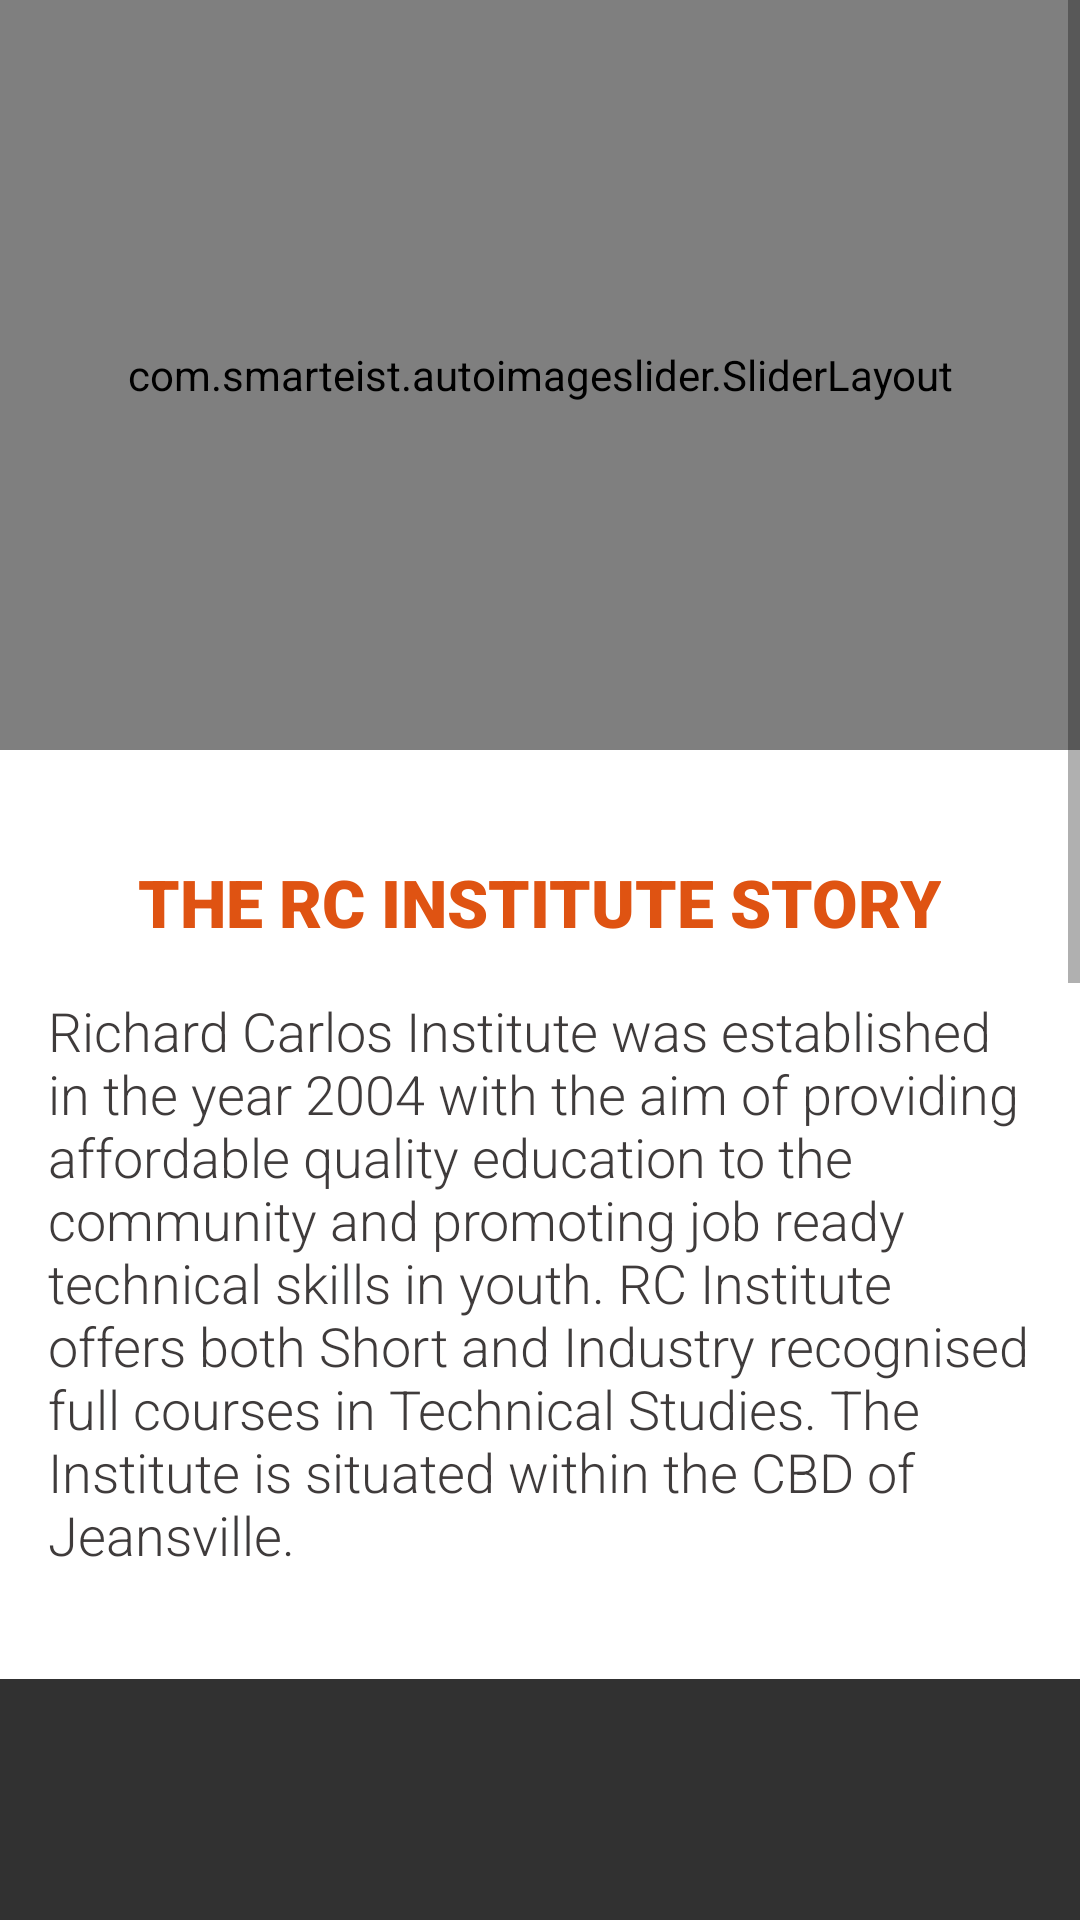

Produce the Android XML layout that renders to this screen, including the resource entries it uses.
<!-- AndroidManifest.xml: application theme Theme.StudentCompanionApp -->
<!-- res/layout/fragment_home.xml -->
<?xml version="1.0" encoding="utf-8"?>
<FrameLayout xmlns:android="http://schemas.android.com/apk/res/android"
    xmlns:tools="http://schemas.android.com/tools"
    android:layout_width="match_parent"
    android:layout_height="match_parent"
    tools:context=".ui.home.HomeFragment">

   <ScrollView
       android:layout_width="match_parent"
       android:layout_height="match_parent">

       <LinearLayout
           android:layout_width="match_parent"
           android:layout_height="match_parent"
           android:orientation="vertical">

           <com.smarteist.autoimageslider.SliderLayout
               android:layout_width="match_parent"
               android:layout_height="250dp"
               android:id="@+id/slider"/>

           <TextView
               android:layout_width="wrap_content"
               android:layout_height="wrap_content"
               android:text="THE RC INSTITUTE STORY"
               android:layout_marginTop="36dp"
               android:textSize="@dimen/title_size"
               android:textColor="@color/orange"
               android:layout_gravity="center_horizontal"
               android:fontFamily="sans-serif-black"/>

           <TextView
               android:layout_width="wrap_content"
               android:layout_height="wrap_content"
               android:text="@string/richard_carlos"
               android:layout_marginTop="@dimen/text_margin"
               android:layout_marginHorizontal="@dimen/text_margin"
               android:textSize="@dimen/text_size"
               android:textColor="#3f3b3b"
               android:layout_gravity="center_horizontal"
               android:fontFamily="sans-serif-light"/>

           <LinearLayout
               android:layout_width="match_parent"
               android:layout_height="wrap_content"
               android:layout_marginTop="36dp"
               android:background="#313131"
               android:orientation="vertical">

               <LinearLayout
                   android:layout_width="match_parent"
                   android:layout_height="match_parent"
                   android:layout_margin="36dp"
                   android:orientation="vertical"/>

               <TextView
                   android:layout_width="wrap_content"
                   android:layout_height="wrap_content"
                   android:text="@string/faculties"
                   android:layout_marginTop="@dimen/text_margin"
                   android:textSize="@dimen/title_size"
                   android:textColor="#FFFFFF"
                   android:layout_gravity="center_horizontal"
                   android:fontFamily="sans-serif-black"/>

               <com.google.android.material.card.MaterialCardView
                   android:layout_width="match_parent"
                   android:layout_height="wrap_content"
                   android:layout_marginTop="16dp">

                   <LinearLayout
                       android:layout_width="match_parent"
                       android:background="@color/white"
                       android:layout_height="wrap_content"
                       android:orientation="vertical">

                       <TextView
                           android:layout_width="wrap_content"
                           android:layout_height="wrap_content"
                           android:text="Technical Systems"
                           android:layout_marginTop="@dimen/text_margin"
                           android:layout_marginHorizontal="@dimen/text_margin"
                           android:textSize="@dimen/text_size"
                           android:layout_gravity="center_horizontal"
                           android:textColor="#3f3b3b"
                           android:layout_margin="8dp"
                           android:fontFamily="sans-serif-light"/>

                       <View
                           android:layout_width="match_parent"
                           android:layout_height="1dp"
                           android:background="#000000"/>

                       <TextView
                           android:layout_width="wrap_content"
                           android:layout_height="wrap_content"
                           android:text="Information Systems"
                           android:layout_marginTop="@dimen/text_margin"
                           android:layout_marginHorizontal="@dimen/text_margin"
                           android:textSize="@dimen/text_size"
                           android:layout_gravity="center_horizontal"
                           android:textColor="#3f3b3b"
                           android:layout_margin="8dp"
                           android:fontFamily="sans-serif-light"/>

                       <View
                           android:layout_width="match_parent"
                           android:layout_height="1dp"
                           android:background="#000000"/>

                       <TextView
                           android:layout_width="wrap_content"
                           android:layout_height="wrap_content"
                           android:text="Admin Sciences"
                           android:layout_marginTop="@dimen/text_margin"
                           android:layout_marginHorizontal="@dimen/text_margin"
                           android:textSize="@dimen/text_size"
                           android:layout_gravity="center_horizontal"
                           android:textColor="#3f3b3b"
                           android:layout_margin="8dp"
                           android:fontFamily="sans-serif-light"/>

                   </LinearLayout>
               </com.google.android.material.card.MaterialCardView>

           </LinearLayout>

           <LinearLayout
               android:layout_width="match_parent"
               android:layout_height="wrap_content"
               android:orientation="vertical"
               android:padding="@dimen/text_margin">

               <TextView
                   android:layout_width="wrap_content"
                   android:layout_height="wrap_content"
                   android:text="RC INSTITUTE CONTACT DETAILS"
                   android:layout_marginTop="36dp"
                   android:textSize="@dimen/title_size"
                   android:textColor="@color/orange"
                   android:layout_gravity="center_horizontal"
                   android:fontFamily="sans-serif-black"/>

               <TextView
                   android:layout_width="wrap_content"
                   android:layout_height="wrap_content"
                   android:text="RC INSTITUTE"
                   android:layout_marginTop="@dimen/text_margin"
                   android:layout_marginHorizontal="@dimen/text_margin"
                   android:textSize="@dimen/text_size"
                   android:textColor="#3f3b3b"

                   android:fontFamily="sans-serif-light"/>

               <TextView
                   android:layout_width="wrap_content"
                   android:layout_height="wrap_content"
                   android:text="Kiev, Jeansville"
                   android:layout_marginTop="@dimen/text_margin"
                   android:layout_marginHorizontal="@dimen/text_margin"
                   android:textSize="@dimen/text_size"
                   android:textColor="#3f3b3b"
                   android:fontFamily="sans-serif-light"/>

               <ImageView
                   android:id="@+id/map"
                   android:layout_width="wrap_content"
                   android:layout_height="230dp"
                   android:src="@drawable/map"/>

           </LinearLayout>

       </LinearLayout>

   </ScrollView>
</FrameLayout>
<!-- resources referenced by this layout -->
<resources>
  <color name="orange">#DF5312</color>
  <color name="white">#FFFFFFFF</color>
  <dimen name="text_margin">16sp</dimen>
  <dimen name="text_size">18sp</dimen>
  <dimen name="title_size">22sp</dimen>
  <string name="faculties">FACULTIES</string>
  <string name="richard_carlos">Richard Carlos Institute was established in the year 2004 with the aim of providing affordable quality education to the community and promoting job ready technical skills in youth. RC Institute offers both Short and Industry recognised full courses in Technical Studies. The Institute is situated within the CBD of Jeansville.</string>
  <style name="Theme.StudentCompanionApp" parent="Theme.MaterialComponents.DayNight.NoActionBar">
          
          <item name="colorPrimary">@color/purple_500</item>
          <item name="colorPrimaryVariant">@color/purple_700</item>
          <item name="colorOnPrimary">@color/white</item>
          
          <item name="colorSecondary">@color/teal_200</item>
          <item name="colorSecondaryVariant">@color/teal_700</item>
          <item name="colorOnSecondary">@color/black</item>
          
          <item name="android:statusBarColor" tools:targetApi="l">?attr/colorPrimaryVariant</item>
          
          <item name="colorPrimaryDark">#512DA8</item>
          <item name="colorAccent">#FF4081</item>
      </style>
  <color name="purple_500">#FF6200EE</color>
  <color name="purple_700">#FF3700B3</color>
  <color name="teal_200">#FF03DAC5</color>
  <color name="teal_700">#FF018786</color>
  <color name="black">#FF000000</color>
</resources>
